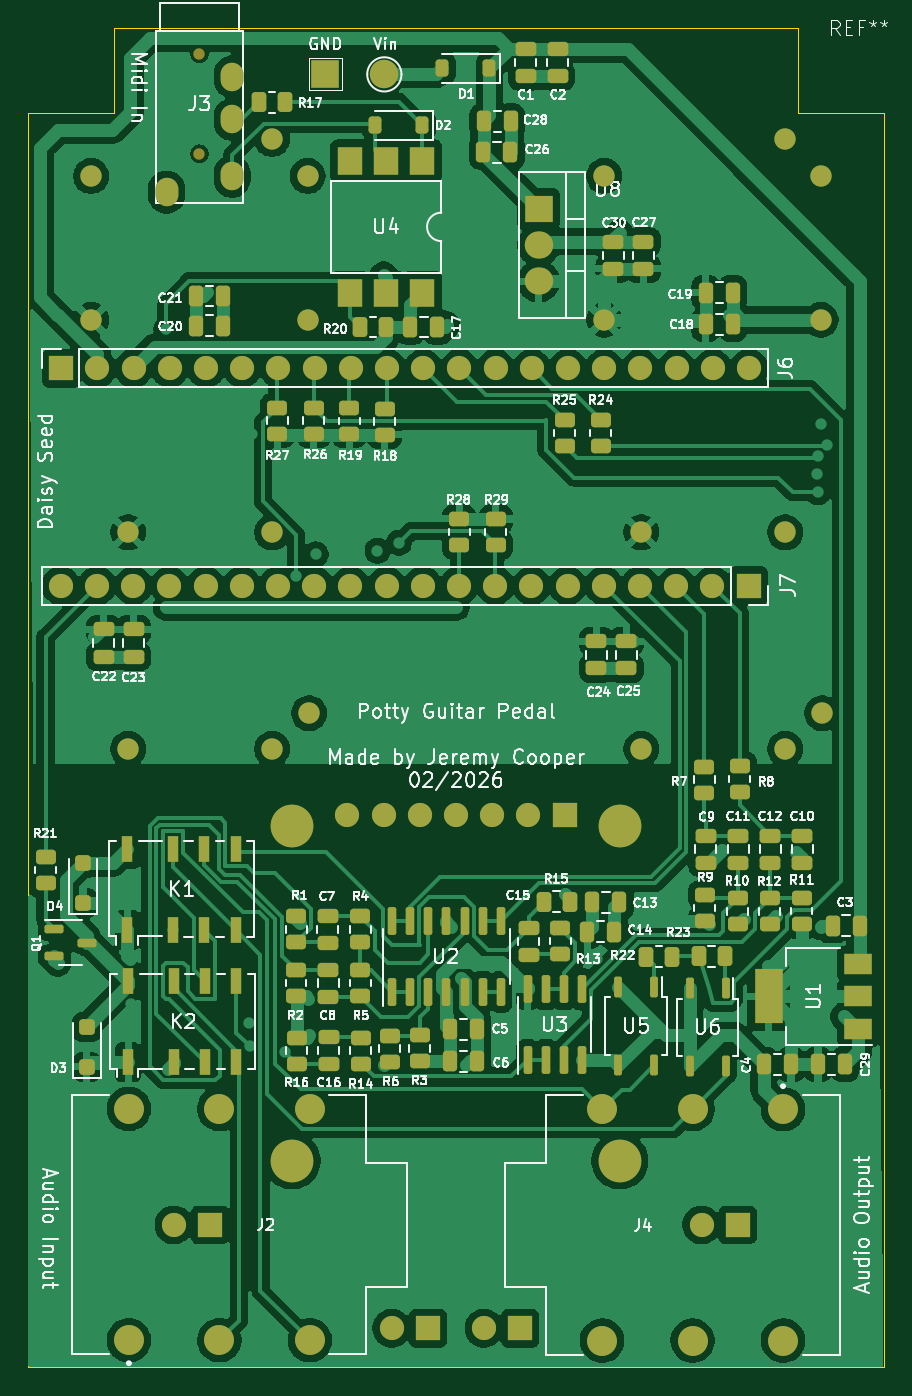
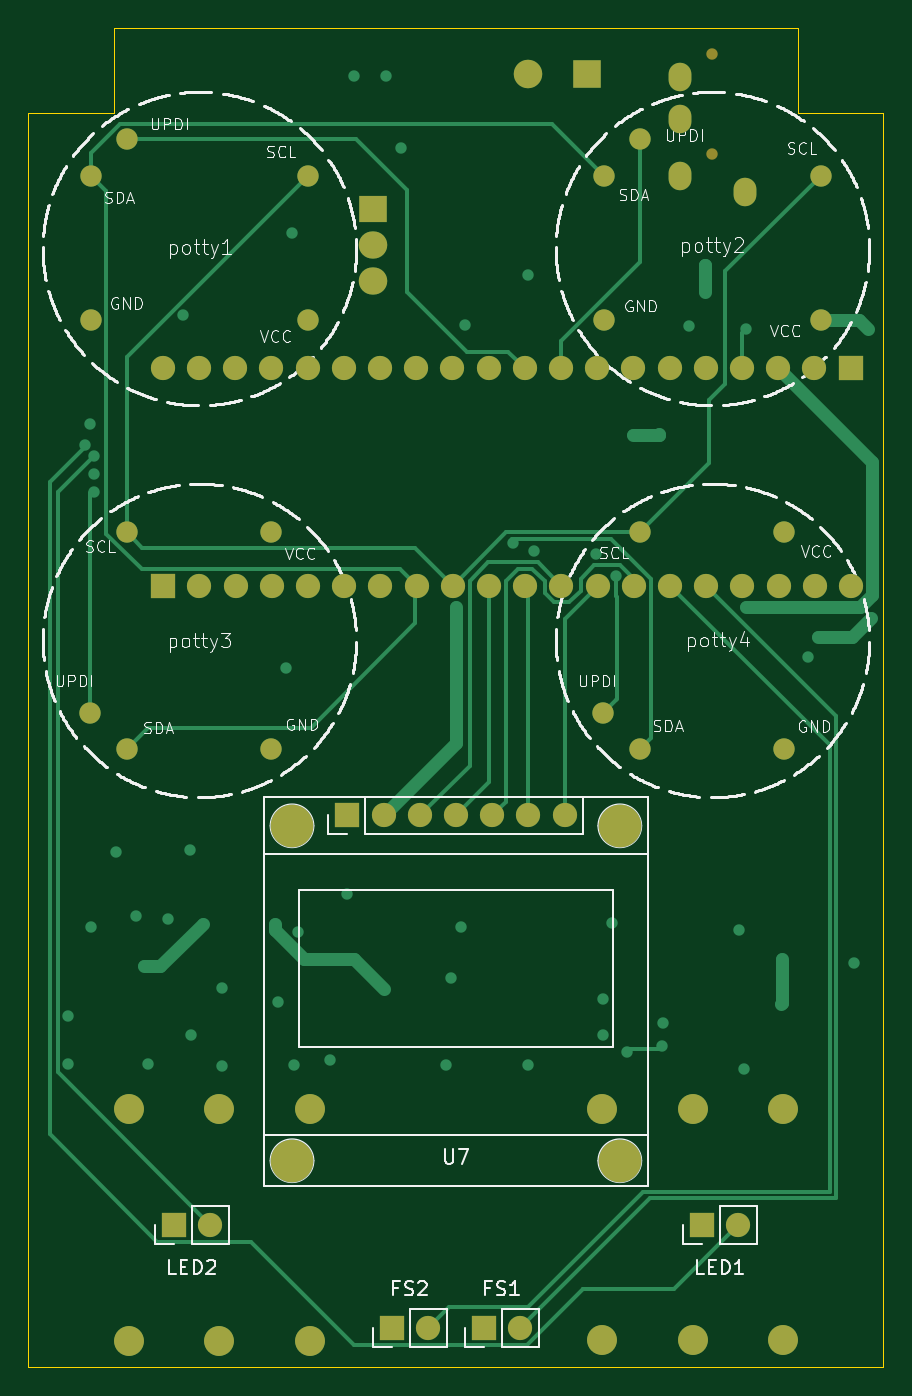
Circuit board: 9 layer files. Board 60.0 x 94.0 mm.
- bottom_copper: DaisySeedPedal125b_potty-B_Cu.gbl (12120 bytes)
- bottom_mask: DaisySeedPedal125b_potty-B_Mask.gbs (3437 bytes)
- paste: DaisySeedPedal125b_potty-B_Paste.gbp (467 bytes)
- bottom_silk: DaisySeedPedal125b_potty-B_Silkscreen.gbo (162366 bytes)
- outline: DaisySeedPedal125b_potty-Edge_Cuts.gm1 (724 bytes)
- top_copper: DaisySeedPedal125b_potty-F_Cu.gtl (226286 bytes)
- top_mask: DaisySeedPedal125b_potty-F_Mask.gts (10521 bytes)
- paste: DaisySeedPedal125b_potty-F_Paste.gtp (7541 bytes)
- top_silk: DaisySeedPedal125b_potty-F_Silkscreen.gto (180216 bytes)

=== bottom_copper: DaisySeedPedal125b_potty-B_Cu.gbl (12120 bytes, source omitted) ===
=== bottom_mask: DaisySeedPedal125b_potty-B_Mask.gbs ===
%TF.GenerationSoftware,KiCad,Pcbnew,9.0.6*%
%TF.CreationDate,2026-03-17T16:47:10+13:00*%
%TF.ProjectId,DaisySeedPedal125b_potty,44616973-7953-4656-9564-506564616c31,rev?*%
%TF.SameCoordinates,Original*%
%TF.FileFunction,Soldermask,Bot*%
%TF.FilePolarity,Negative*%
%FSLAX46Y46*%
G04 Gerber Fmt 4.6, Leading zero omitted, Abs format (unit mm)*
G04 Created by KiCad (PCBNEW 9.0.6) date 2026-03-17 16:47:10*
%MOMM*%
%LPD*%
G01*
G04 APERTURE LIST*
%ADD10O,1.700000X1.700000*%
%ADD11R,1.700000X1.700000*%
%ADD12C,3.000000*%
%ADD13C,2.100000*%
%ADD14R,2.000000X2.000000*%
%ADD15C,2.000000*%
%ADD16R,2.000000X1.905000*%
%ADD17O,2.000000X1.905000*%
%ADD18C,1.500000*%
%ADD19C,0.800000*%
%ADD20O,1.600000X2.000000*%
G04 APERTURE END LIST*
D10*
X134380000Y-96270000D03*
X136920000Y-96270000D03*
X139460000Y-96270000D03*
X142000000Y-96270000D03*
X144540000Y-96270000D03*
X147080000Y-96270000D03*
D11*
X149620000Y-96270000D03*
D12*
X130500000Y-97000000D03*
X130500000Y-120500000D03*
X153500000Y-97000000D03*
X153500000Y-120500000D03*
D11*
X162540000Y-80150000D03*
D10*
X160000000Y-80150000D03*
X157460000Y-80150000D03*
X154920000Y-80150000D03*
X152380000Y-80150000D03*
X149840000Y-80150000D03*
X147300000Y-80150000D03*
X144760000Y-80150000D03*
X142220000Y-80150000D03*
X139680000Y-80150000D03*
X137140000Y-80150000D03*
X134600000Y-80150000D03*
X132060000Y-80150000D03*
X129520000Y-80150000D03*
X126980000Y-80150000D03*
X124440000Y-80150000D03*
X121900000Y-80150000D03*
X119360000Y-80150000D03*
X116820000Y-80150000D03*
X114280000Y-80150000D03*
D13*
X158600000Y-116885000D03*
X158600000Y-133115000D03*
X164950000Y-116885000D03*
X164950000Y-133115000D03*
X152250000Y-116885000D03*
X152250000Y-133115000D03*
D11*
X114300000Y-64900000D03*
D10*
X116840000Y-64900000D03*
X119380000Y-64900000D03*
X121920000Y-64900000D03*
X124460000Y-64900000D03*
X127000000Y-64900000D03*
X129540000Y-64900000D03*
X132080000Y-64900000D03*
X134620000Y-64900000D03*
X137160000Y-64900000D03*
X139700000Y-64900000D03*
X142240000Y-64900000D03*
X144780000Y-64900000D03*
X147320000Y-64900000D03*
X149860000Y-64900000D03*
X152400000Y-64900000D03*
X154940000Y-64900000D03*
X157480000Y-64900000D03*
X160020000Y-64900000D03*
X162560000Y-64900000D03*
D13*
X125400000Y-133092064D03*
X125400000Y-116862064D03*
X119050000Y-133092064D03*
X119050000Y-116862064D03*
X131750000Y-133092064D03*
X131750000Y-116862064D03*
D14*
X132825000Y-44250000D03*
D15*
X136975000Y-44275000D03*
D16*
X147806389Y-53708633D03*
D17*
X147806389Y-56248633D03*
X147806389Y-58788633D03*
D11*
X140040000Y-132250000D03*
D10*
X137500000Y-132250000D03*
D18*
X167600000Y-61500000D03*
X152400000Y-61500000D03*
X167600000Y-51400000D03*
X152400000Y-51400000D03*
X165093772Y-48801099D03*
D11*
X124750000Y-125000000D03*
D10*
X122210000Y-125000000D03*
D18*
X119000000Y-91600000D03*
X119000000Y-76400000D03*
X129100000Y-91600000D03*
X129100000Y-76400000D03*
X131698901Y-89093772D03*
X155000000Y-91600000D03*
X155000000Y-76400000D03*
X165100000Y-91600000D03*
X165100000Y-76400000D03*
X167698901Y-89093772D03*
D11*
X161775000Y-125000000D03*
D10*
X159235000Y-125000000D03*
D18*
X131600000Y-61500000D03*
X116400000Y-61500000D03*
X131600000Y-51400000D03*
X116400000Y-51400000D03*
X129093772Y-48801099D03*
D11*
X146500000Y-132250000D03*
D10*
X143960000Y-132250000D03*
D19*
X124000000Y-42834000D03*
X124000000Y-49834000D03*
D20*
X126300000Y-47434000D03*
X126300000Y-44434000D03*
X121700000Y-52534000D03*
X126300000Y-51434000D03*
M02*

=== paste: DaisySeedPedal125b_potty-B_Paste.gbp ===
%TF.GenerationSoftware,KiCad,Pcbnew,9.0.6*%
%TF.CreationDate,2026-03-17T16:47:10+13:00*%
%TF.ProjectId,DaisySeedPedal125b_potty,44616973-7953-4656-9564-506564616c31,rev?*%
%TF.SameCoordinates,Original*%
%TF.FileFunction,Paste,Bot*%
%TF.FilePolarity,Positive*%
%FSLAX46Y46*%
G04 Gerber Fmt 4.6, Leading zero omitted, Abs format (unit mm)*
G04 Created by KiCad (PCBNEW 9.0.6) date 2026-03-17 16:47:10*
%MOMM*%
%LPD*%
G01*
G04 APERTURE LIST*
G04 APERTURE END LIST*
M02*

=== bottom_silk: DaisySeedPedal125b_potty-B_Silkscreen.gbo (162366 bytes, source omitted) ===
=== outline: DaisySeedPedal125b_potty-Edge_Cuts.gm1 ===
%TF.GenerationSoftware,KiCad,Pcbnew,9.0.6*%
%TF.CreationDate,2026-03-17T16:47:10+13:00*%
%TF.ProjectId,DaisySeedPedal125b_potty,44616973-7953-4656-9564-506564616c31,rev?*%
%TF.SameCoordinates,Original*%
%TF.FileFunction,Profile,NP*%
%FSLAX46Y46*%
G04 Gerber Fmt 4.6, Leading zero omitted, Abs format (unit mm)*
G04 Created by KiCad (PCBNEW 9.0.6) date 2026-03-17 16:47:10*
%MOMM*%
%LPD*%
G01*
G04 APERTURE LIST*
%TA.AperFunction,Profile*%
%ADD10C,0.100000*%
%TD*%
G04 APERTURE END LIST*
D10*
X166000000Y-47000000D02*
X172000000Y-47000000D01*
X172000000Y-135000000D01*
X112000000Y-135000000D01*
X112000000Y-47000000D01*
X118000000Y-47000000D01*
X118000000Y-41000000D01*
X166000000Y-41000000D01*
X166000000Y-47000000D01*
M02*

=== top_copper: DaisySeedPedal125b_potty-F_Cu.gtl (226286 bytes, source omitted) ===
=== top_mask: DaisySeedPedal125b_potty-F_Mask.gts (10521 bytes, source omitted) ===
=== paste: DaisySeedPedal125b_potty-F_Paste.gtp (7541 bytes, source omitted) ===
=== top_silk: DaisySeedPedal125b_potty-F_Silkscreen.gto (180216 bytes, source omitted) ===
